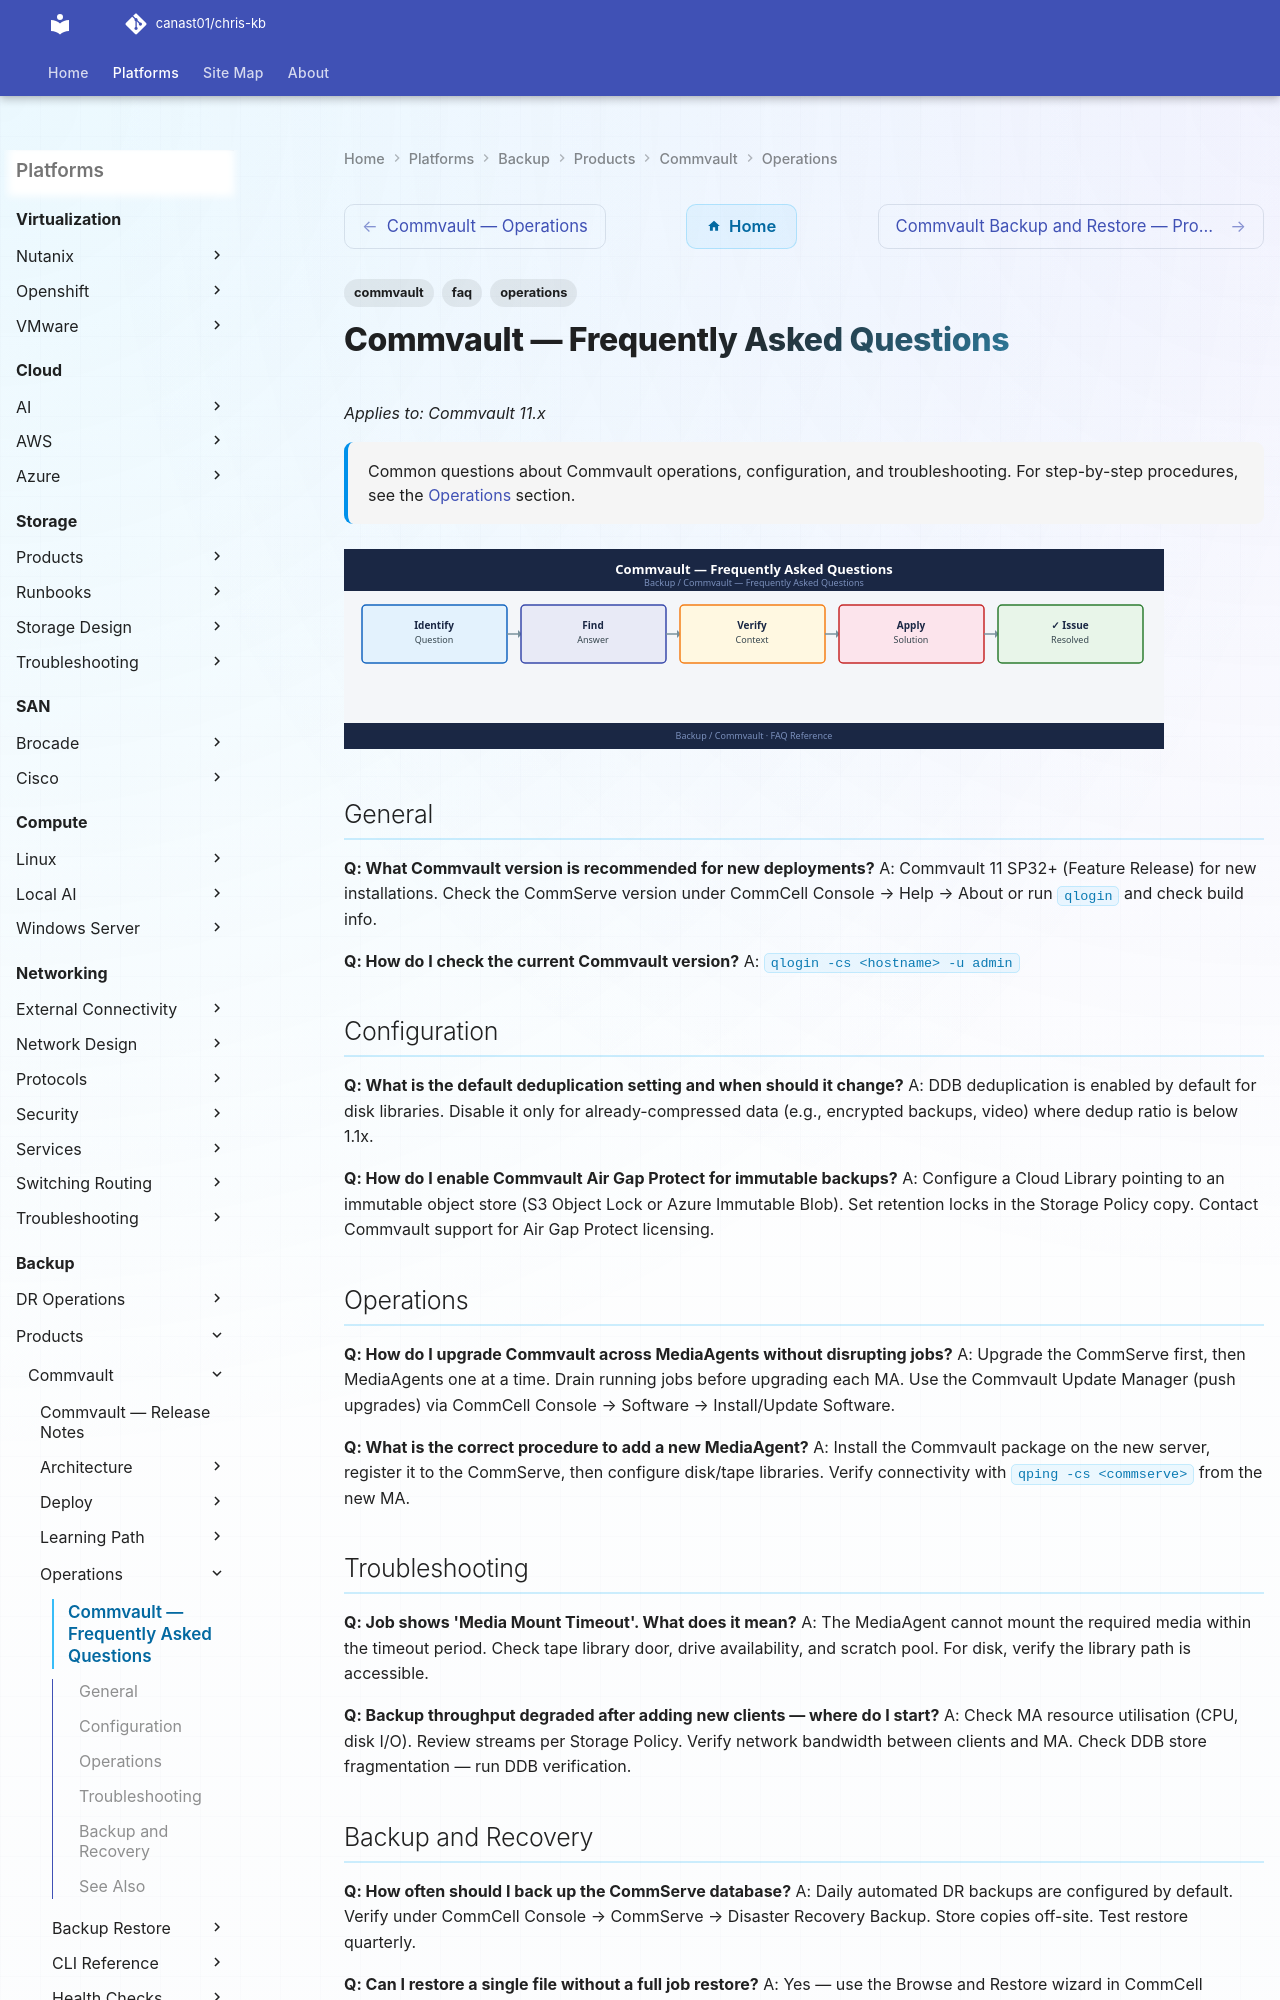

repository: canast01/chris-kb · page: backup/products/commvault/operations/faq/index.html · generator: mkdocs

---
tags:
  - commvault
  - faq
  - operations
description: "Common questions about Commvault operations, configuration, and troubleshooting. For step-by-step procedures, see the Operations section."
---
# Commvault — Frequently Asked Questions

*Applies to: Commvault 11.x*

<div class="kb-summary">
Common questions about Commvault operations, configuration, and troubleshooting. For step-by-step procedures, see the <a href="../">Operations</a> section.
</div>
![Commvault — Frequently Asked Questions](../../../../assets/backup-commvault-operations-faq.svg)

## General

**Q: What Commvault version is recommended for new deployments?**
A: Commvault 11 SP32+ (Feature Release) for new installations. Check the CommServe version under CommCell Console → Help → About or run `qlogin` and check build info.

**Q: How do I check the current Commvault version?**
A: `qlogin -cs <hostname> -u admin`
